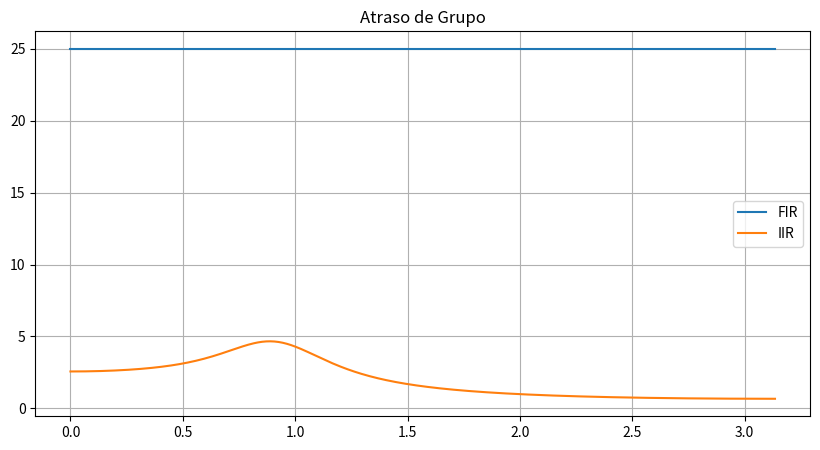

Write the Python code that produced this figure. (Note: this script raises an exception after producing the figure.)
import matplotlib.pyplot as plt
from scipy import signal

# FIR
b_fir = signal.firwin(51, 0.3)
w1, gd1 = signal.group_delay((b_fir, [1]))

# IIR
b_iir, a_iir = signal.butter(4, 0.3)
w2, gd2 = signal.group_delay((b_iir, a_iir))

plt.figure(figsize=(10,5))

plt.plot(w1, gd1, label='FIR')
plt.plot(w2, gd2, label='IIR')

plt.title('Atraso de Grupo')
plt.legend()
plt.grid(True)

plt.savefig('../resultados/q9_atraso_grupo.png')
plt.show()
